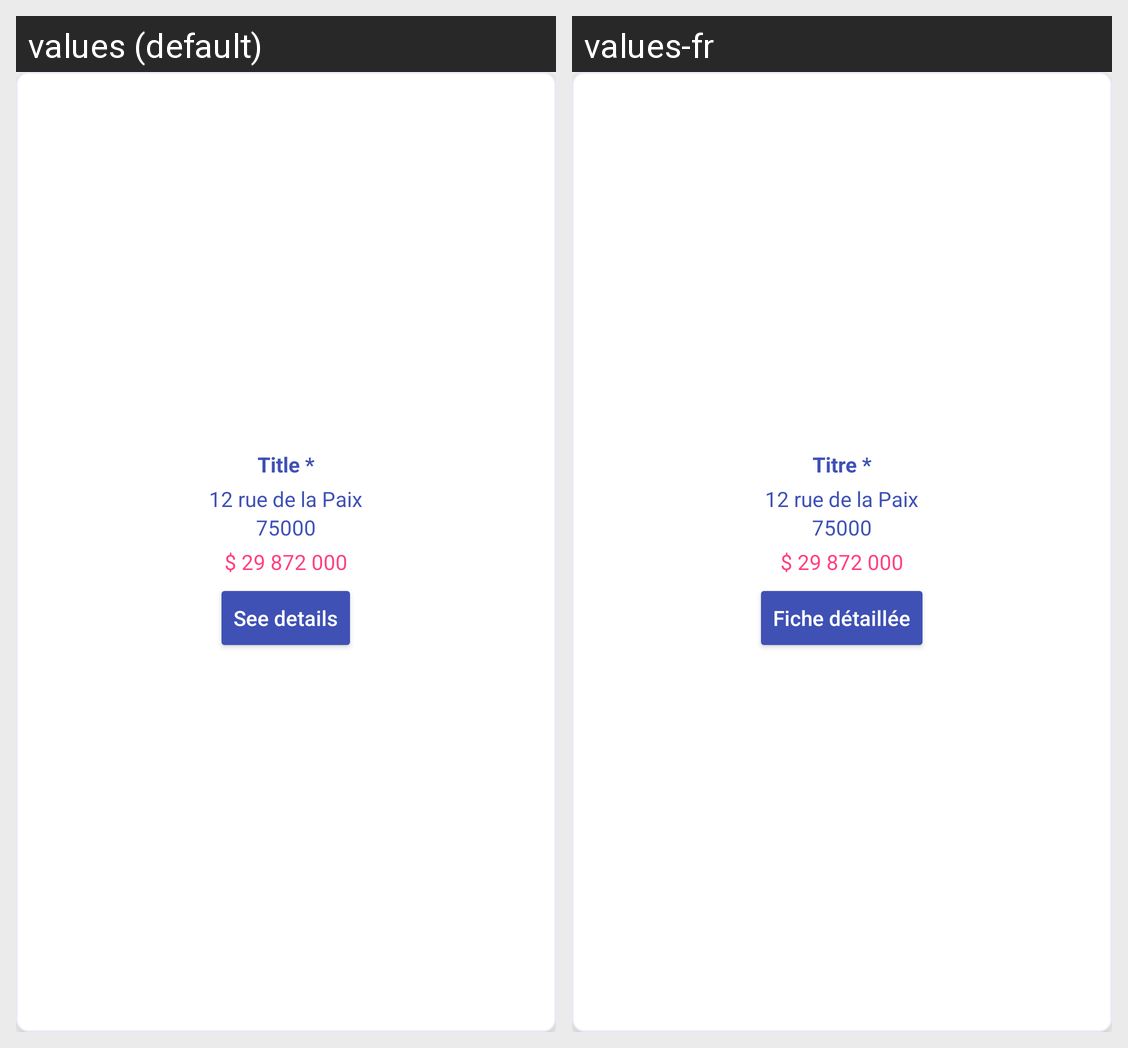

Translations of the strings shown on this Android screen, per locale in the grid:
Android screen res/layout/custom_info_window_for_map.xml rendered under 2 locales, left to right: values (default), values-fr. Device: Nexus 5 (rendered at 1080×1920; each locale shown at half size, 540×960, under a caption strip naming it); theme AppTheme.
Strings drawn on this screen, with the default value and each locale's value (text and hints the layout hard-codes, and strings that could not be matched under every locale, appear in the picture but are not listed):

add_property_name
  values: Title *
  values-fr: Titre *

details_street_text
  values: 12 rue de la Paix
  values-fr: 12 rue de la Paix

details_postal_code_text
  values: 75000
  values-fr: 75000

details_price_text
  values: $ 29 872 000
  values-fr: $ 29 872 000

see_details_button
  values: See details
  values-fr: Fiche détaillée
